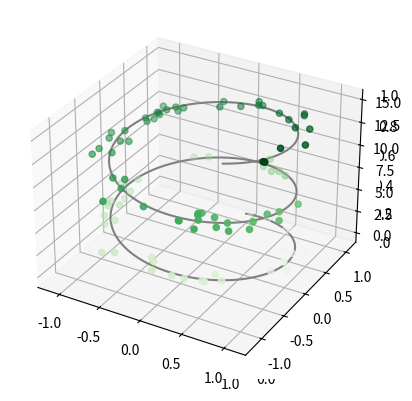
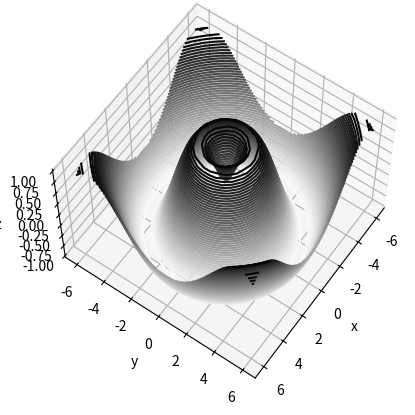
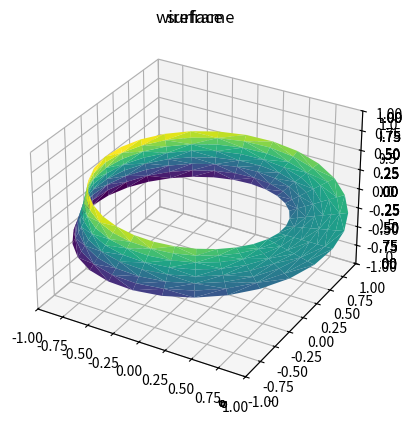

These charts were generated, in order, by the following Python code:
# -*- coding: utf-8 -*-
"""
https://jakevdp.github.io/PythonDataScienceHandbook/04.12-three-dimensional-plotting.html
Created on Fri Oct 26 14:43:02 2018

[redacted]
"""

from mpl_toolkits import mplot3d
import numpy as np
import matplotlib.pyplot as plt
fig = plt.figure()
ax = plt.axes(projection='3d')

#%%
# Three-dimensional Points and Lines
ax = plt.axes(projection='3d')

# Data for a three-dimensional line
zline = np.linspace(0, 15, 1000)
xline = np.sin(zline)
yline = np.cos(zline)
ax.plot3D(xline, yline, zline, 'gray')

# Data for three-dimensional scattered points
zdata = 15 * np.random.random(100)
xdata = np.sin(zdata) + 0.1 * np.random.randn(100)
ydata = np.cos(zdata) + 0.1 * np.random.randn(100)
ax.scatter3D(xdata, ydata, zdata, c=zdata, cmap='Greens');

#%%
# Three-dimensional Contour Plots
def f(x, y):
    return np.sin(np.sqrt(x ** 2 + y ** 2))

x = np.linspace(-6, 6, 30)
y = np.linspace(-6, 6, 30)

X, Y = np.meshgrid(x, y)
Z = f(X, Y)

fig = plt.figure()
ax = plt.axes(projection='3d')
ax.contour3D(X, Y, Z, 50, cmap='binary')
ax.set_xlabel('x')
ax.set_ylabel('y')
ax.set_zlabel('z');

#%%
ax.view_init(60, 35)
fig
#%%
# Wireframes and Surface Plots
fig = plt.figure()
ax = plt.axes(projection='3d')
ax.plot_wireframe(X, Y, Z, color='black')
ax.set_title('wireframe');

#%%
ax = plt.axes(projection='3d')
ax.plot_surface(X, Y, Z, rstride=1, cstride=1,
                cmap='viridis', edgecolor='none')
ax.set_title('surface');

#%%
r = np.linspace(0, 6, 20)
theta = np.linspace(-0.9 * np.pi, 0.8 * np.pi, 40)
r, theta = np.meshgrid(r, theta)

X = r * np.sin(theta)
Y = r * np.cos(theta)
Z = f(X, Y)

ax = plt.axes(projection='3d')
ax.plot_surface(X, Y, Z, rstride=1, cstride=1,
                cmap='viridis', edgecolor='none');

#%%
# Surface Triangulations
theta = 2 * np.pi * np.random.random(1000)
r = 6 * np.random.random(1000)
x = np.ravel(r * np.sin(theta))
y = np.ravel(r * np.cos(theta))
z = f(x, y)
ax = plt.axes(projection='3d')
ax.scatter(x, y, z, c=z, cmap='viridis', linewidth=0.5); 

#%%
ax = plt.axes(projection='3d')
ax.plot_trisurf(x, y, z,
                cmap='viridis', edgecolor='none');

#%%
# Example: Visualizing a Möbius strip
theta = np.linspace(0, 2 * np.pi, 30)
w = np.linspace(-0.25, 0.25, 8)
w, theta = np.meshgrid(w, theta)
phi = 0.5 * theta
# radius in x-y plane
r = 1 + w * np.cos(phi)

x = np.ravel(r * np.cos(theta))
y = np.ravel(r * np.sin(theta))
z = np.ravel(w * np.sin(phi))
# triangulate in the underlying parametrization
from matplotlib.tri import Triangulation
tri = Triangulation(np.ravel(w), np.ravel(theta))

ax = plt.axes(projection='3d')
ax.plot_trisurf(x, y, z, triangles=tri.triangles,
                cmap='viridis', linewidths=0.2);

ax.set_xlim(-1, 1); ax.set_ylim(-1, 1); ax.set_zlim(-1, 1);
